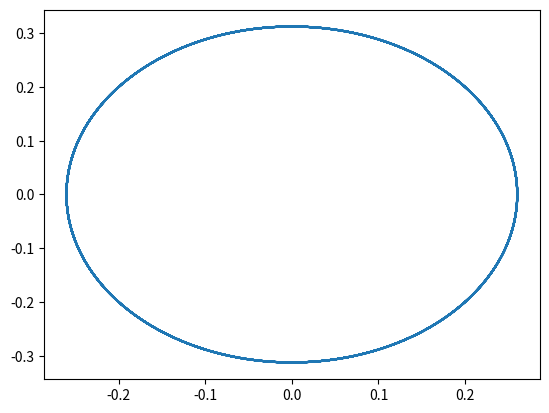
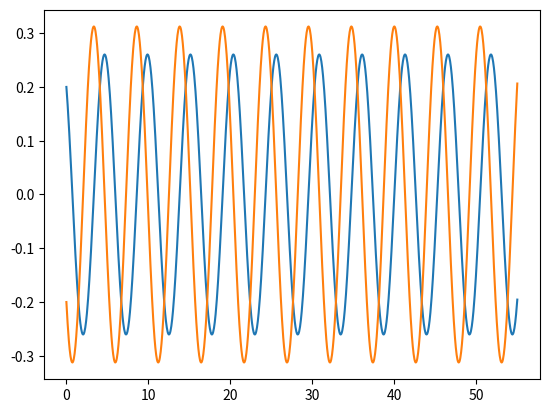
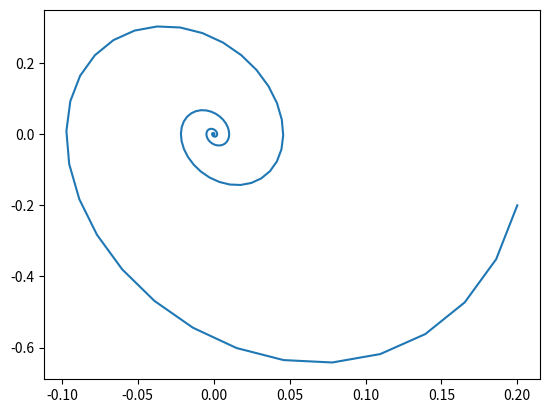
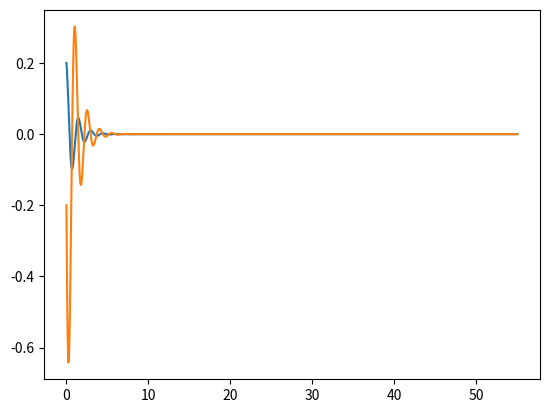
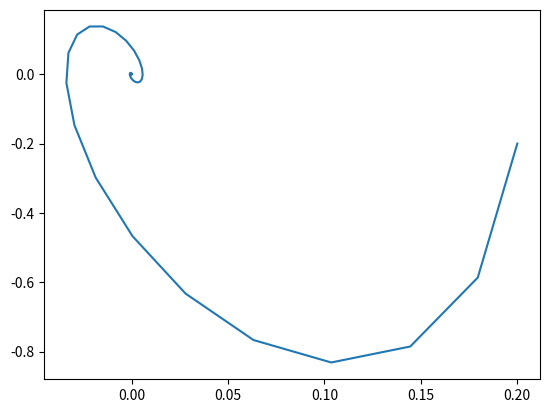
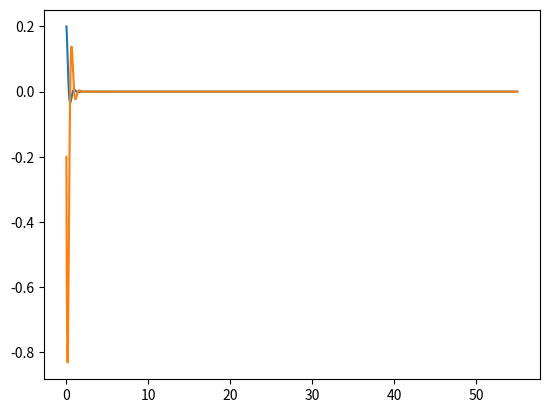

Here is the Python script that generated these plots, in order:
import numpy as np
import matplotlib.pyplot as plt
from scipy.integrate import odeint

# первая задача

w = 1.2
g = 0

x0 = 0.2
y0 = -0.2

t0 = 0.0;
tmax = 55;
dt = 0.05

t = np.arange(t0,tmax+dt,dt)

v0 = [x0,y0]

def y(v,t):
    x,y = v
    return [y,-1*np.power(w,2)*x - g * y]

ans_1 = odeint(y,v0,t);

fig1, ax1 = plt.subplots()

# фазовый портрет
ax1.plot(ans_1[:,0], ans_1[:,1])

fig4, ax4 = plt.subplots()

# решение уравнения
ax4.plot(t, ans_1[:,0])
ax4.plot(t, ans_1[:,1])


# вторая
w = 4.3
g = 2

ans_2 = odeint(y,v0,t);

fig2, ax2 = plt.subplots()

# фазовый портрет
ax2.plot(ans_2[:,0], ans_2[:,1])

fig5, ax5 = plt.subplots()

# решение уравнения
ax5.plot(t, ans_2[:,0])
ax5.plot(t, ans_2[:,1])


# третья

w = 7.5
g = 7.4


def f(t):
    return 2.2 * cos(0.6*t)


def y_2(v,t):
    x,y = v
    return [y_2,-1*np.power(w,2)*x - g * y - f(t)]



ans_3 = odeint(y,v0,t);

fig3, ax3 = plt.subplots()

# фазовый портрет
ax3.plot(ans_3[:,0], ans_3[:,1])

fig6, ax6 = plt.subplots()

# решение уравнения
ax6.plot(t, ans_3[:,0])
ax6.plot(t, ans_3[:,1])


plt.show()

